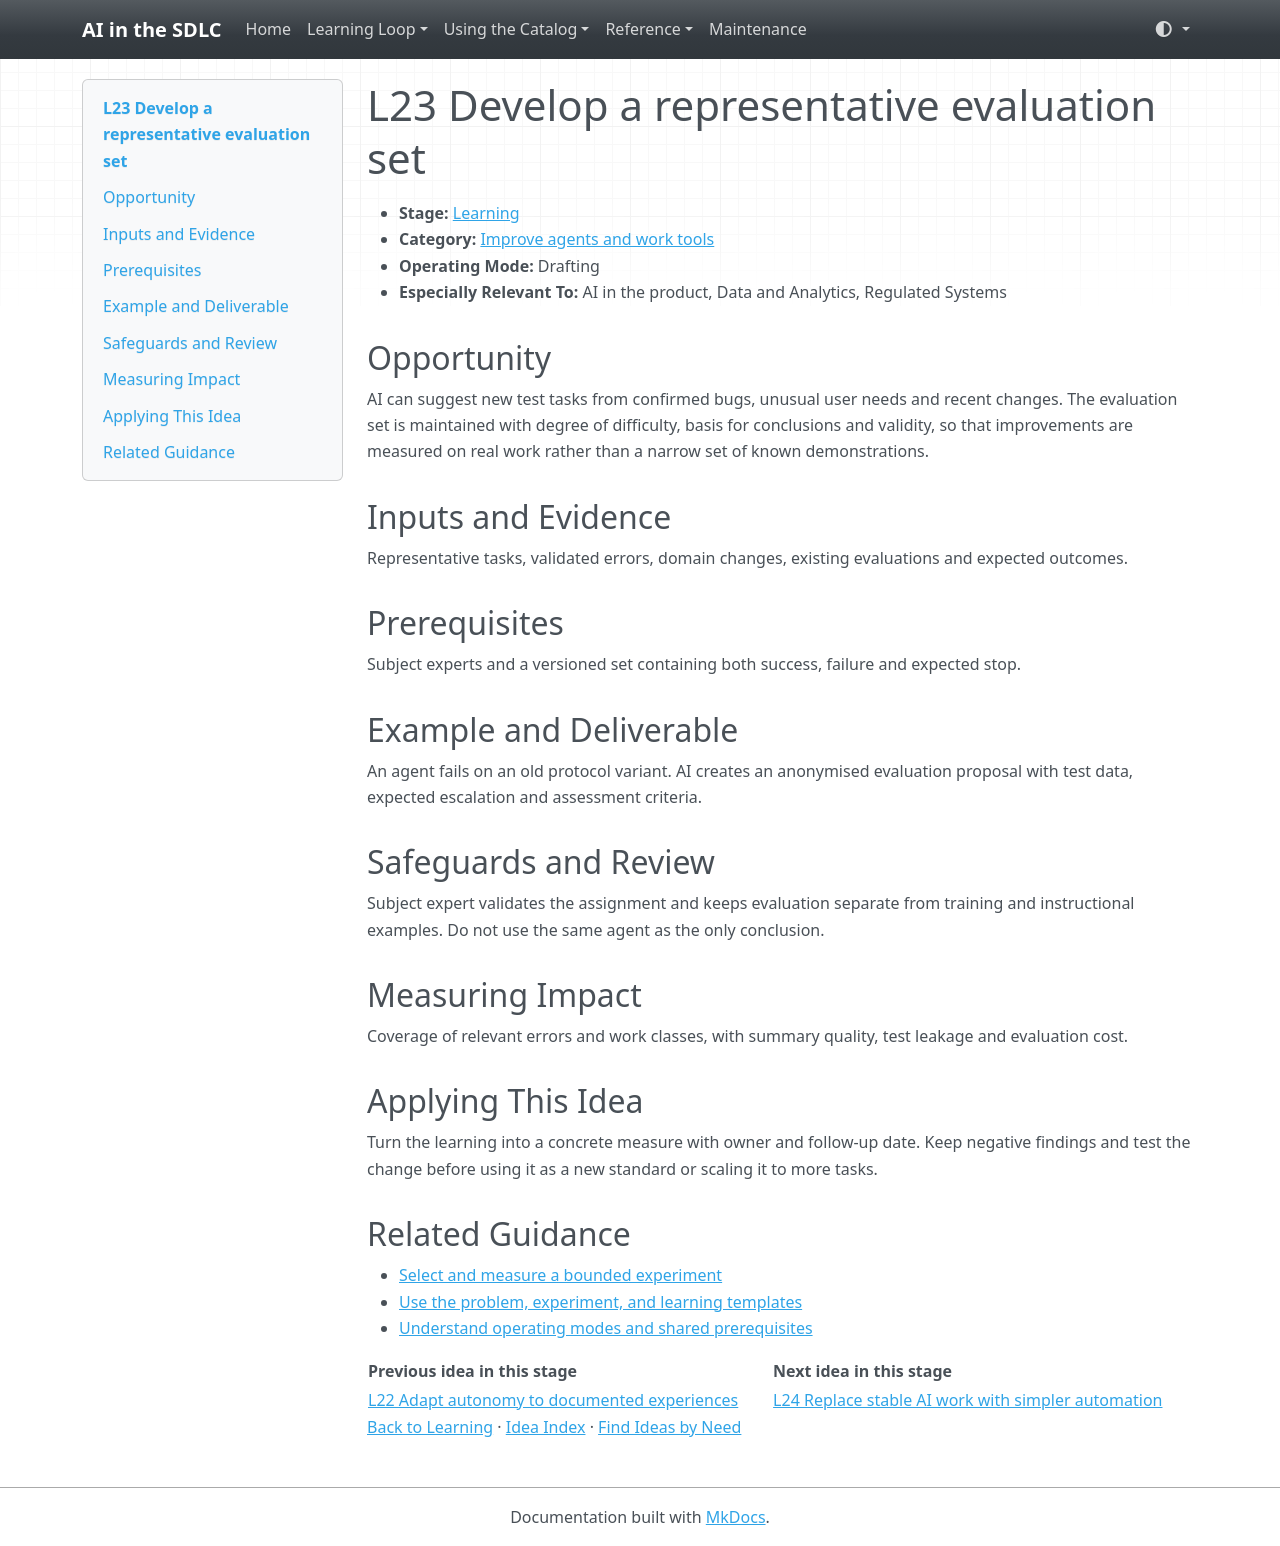

repository: grove/ai-sdlc · page: ideas/L23/index.html · generator: mkdocs

# L23 Develop a representative evaluation set

<a id="l23"></a>

- **Stage:** [Learning](../stages/learning.md)
- **Category:** [Improve agents and work tools](../stages/learning.md#l-category-3)
- **Operating Mode:** Drafting
- **Especially Relevant To:** AI in the product, Data and Analytics, Regulated Systems

## Opportunity

AI can suggest new test tasks from confirmed bugs, unusual user needs and recent changes. The evaluation set is maintained with degree of difficulty, basis for conclusions and validity, so that improvements are measured on real work rather than a narrow set of known demonstrations.

## Inputs and Evidence

Representative tasks, validated errors, domain changes, existing evaluations and expected outcomes.

## Prerequisites

Subject experts and a versioned set containing both success, failure and expected stop.

## Example and Deliverable

An agent fails on an old protocol variant. AI creates an anonymised evaluation proposal with test data, expected escalation and assessment criteria.

## Safeguards and Review

Subject expert validates the assignment and keeps evaluation separate from training and instructional examples. Do not use the same agent as the only conclusion.

## Measuring Impact

Coverage of relevant errors and work classes, with summary quality, test leakage and evaluation cost.

## Applying This Idea

Turn the learning into a concrete measure with owner and follow-up date. Keep negative findings and test the change before using it as a new standard or scaling it to more tasks.

## Related Guidance

- [Select and measure a bounded experiment](../guides/impact-measurement.md)
- [Use the problem, experiment, and learning templates](../templates.md)
- [Understand operating modes and shared prerequisites](../guides/how-to-use.md)

| Previous idea in this stage | Next idea in this stage |
| --- | --- |
| [L22 Adapt autonomy to documented experiences](L22.md) | [L24 Replace stable AI work with simpler automation](L24.md) |

[Back to Learning](../stages/learning.md) · [Idea Index](../idea-index.md) · [Find Ideas by Need](../guides/find-by-need.md)
